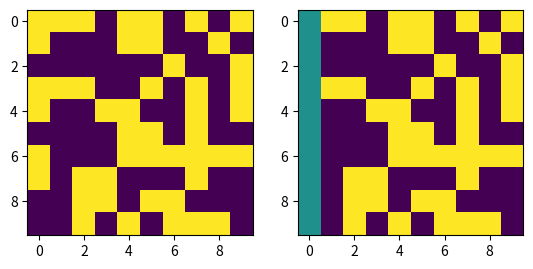

Write Python code to recreate this figure.
#coding: utf-8
import numpy as np 
import random
import matplotlib.pyplot as plt 
# 重新画格子吧
class Grid(object):
    grid=[]
    def __init__(self,dim):
        for i in range(dim):
            temp=[]
            for j in range(dim):
                temp.append(100*random.randint(0,1))
                # 0 1矩阵,1代表障碍
            self.grid.append(temp)

class Pso(object):
    # 粒子群种群
    # p_num:粒子数目,允许有相同的粒子出现
    # dim:地图的维度,max_iter:最大迭代次数,x,y为目的地
    def __init__(self,p_num,dim,max_iter,x,y): 
        self.a=1 #每一段的最小距离
        self.grid=Grid(dim).grid # 生成的网格图
        self.w = 0.8
        self.c1 = 2
        self.c2 = 2
        self.r1 = 0.6
        self.r2 = 0.3
        self.p_num = p_num  # 粒子数量
        self.dim = dim  
        self.k=1
        self.p_dim=self.k*dim # 这是粒子的维度,后期考虑用ai调参
        self.max_iter = max_iter  # 迭代次数
        self.x = np.zeros((self.p_num, 2*self.p_dim))  # 所有粒子的位置和角度
        self.theta = np.zeros((self.p_num, 2*self.p_dim))
        self.pbest = np.zeros((self.p_num, 2*self.p_dim))  # 个体经历的最佳位置和全局最佳位置
        self.gbest = np.zeros((1, 2*self.p_dim))
        self.p_fit = np.zeros(self.p_num)  # 每个个体的历史最佳适应值
        self.fit = 1e10  # 全局最佳适应值
        self.run = 0 # 已经走过的路程代价
        self.des_x=x # 目的
        self.des_y=y
        self.__init_Population()

    def fThetatoX(self):
        # theta To x
        for i in range(self.p_num):
            for j in range(2*self.p_dim):
                self.x[i][j] = self.dim * (np.sin(self.theta[i][j]) + 1)/2
     
    def dfs(self,x1,y1,x2,y2):
        # if (x1>)
        # elif (x1==x2) & (y1==y2):
        #     return True
        return True
        
    def calObs(self, x1, y1, x2, y2):
        # 使用ida*算法计算这个矩形中最少的路径开销
        temp=0

    def fit_func(self,x_line):
        # 代价函数,代价函数设定为距离之和,即两个粒子之间的距离之和
        # 加上这条直线是否会穿过障碍计算这两个点之间的矩形范围内的障碍之和
        # 由于一个粒子就是一条路径,于是代价函数设定为直接计算这条路径的代价
        len_Of_Rute = np.sqrt(x_line[0]**2 + x_line[self.p_dim]**2)
        for i in range(1,self.p_dim):
            len_Of_Rute += np.sqrt( (x_line[i]-x_line[i-1])**2 + (x_line[i]-x_line[i-1])**2 )
        len_Of_Rute+=np.sqrt( (self.des_x-x_line[self.p_dim-1])**2 + (self.des_y-x_line[2*self.p_dim-1]) )
        the_of_rute = 0
        return  len_Of_Rute+the_of_rute

    def __init_Population(self):
        # 初始化种群
        for i in range(self.p_num):
            for j in range(2*self.p_dim):
                self.theta[i][j]=random.uniform(-np.pi/2,np.pi/2)
                self.x[i][j] = self.dim * (np.sin(self.theta[i][j]) + 1)/2
            self.pbest[i]=self.theta[i]
            temp=self.fit_func(self.x[i])
            self.p_fit[i]=temp
            if temp < self.fit:
                self.fit=temp
                self.gbest=self.theta[i]
    
    def iter(self):
        # 迭代函数
        F=1
        CR=0.5 # 选择变异的系数
        fitness=[]
        for k in range(self.max_iter):
            for i in range(self.p_num):
                temp=self.fit_func(self.x[i])
                if temp < self.p_fit[i]: # 更新个体最优
                    self.p_fit[i] = temp
                    self.pbest[i] = self.theta[i]
                    if self.p_fit[i] < self.fit:
                        self.gbest=self.theta[i]
                        self.fit=self.p_fit[i]

            gamma=np.zeros_like(self.theta)

            for i in range(self.p_num):
                u = random.uniform(0,1)
                gamma[i] = u*self.pbest[i] + (1-u)*self.gbest

            for i in range(self.p_num):
                # mutation
                li=list(range(self.p_num))
                li.remove(i)
                r = random.sample(li,3) # 随机选择的三个系数作为突变来源的选择
                v = gamma[r[0]] + F*(gamma[r[1]] - gamma[r[2]]) # F是突变的系数
                li=list(range(2*self.p_dim))
                rnbr=random.sample(li,random.randint(1,self.p_dim))
                for j in range(2*self.p_dim):
                    # crossover
                    if (random.random()<CR) or (j in rnbr):
                        self.theta[i][j] = v[j]
                    else:
                        self.theta[i][j]  = gamma[i][j]
                    
            fitness.append(self.fit)
        # self.trans()
        return fitness

    def trans(self):  
        # 标注图像中的路径
        temp=0
        for i in range(self.dim): # 这里需要限制一下范围
            if (self.gbest[i]>self.dim):
                self.gbest[i]=self.dim
            if (self.gbest[i]<0):
                self.gbest[i]=0
            grid[i][int(self.gbest[i])]=50
            for j in range(min(temp,int(self.gbest[i])),max(temp,int(self.gbest[i]))):
                grid[i][j]=30
            temp=int(self.gbest[i])

    # def drawLine():
        # 画出无人机路径图,直线连接
        


if __name__ == "__main__":
    # 方格边长
    a=1 
    # 随机产生一张图
    psodemo=Pso(30,10,30,29,29)
    grid=psodemo.grid
    # 画图
    plt.figure()
    fitness=np.array(psodemo.iter())
    print(fitness)
    plt.subplot(1,2,1)
    plt.imshow(np.array(grid))
    psodemo.trans()
    plt.subplot(1,2,2)
    plt.imshow(np.array(grid))
    # plt.plot(fitness)
    plt.show()